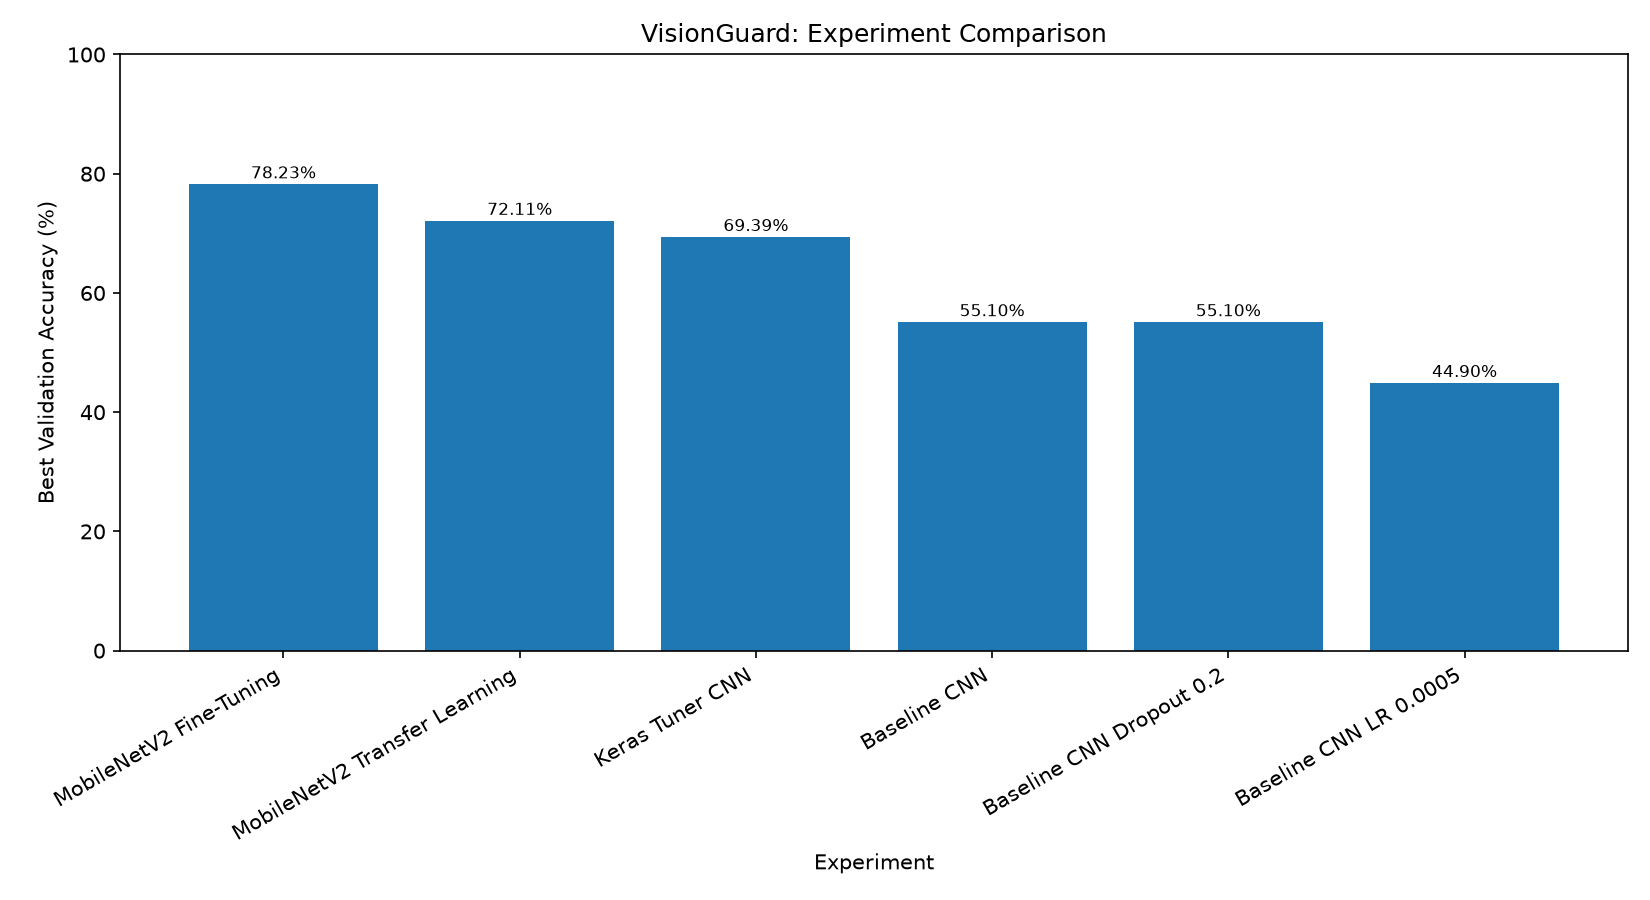

Data behind this chart, as committed beside it:
Experiment, Change, Best Validation Accuracy (%)
MobileNetV2 Fine-Tuning, Unfroze last 30 backbone layers, 78.23
MobileNetV2 Transfer Learning, Frozen pretrained backbone, 72.11
Keras Tuner CNN, Tuned architecture and hyperparameters, 69.39
Baseline CNN, Original CNN, 55.1
Baseline CNN Dropout 0.2, Dropout reduced from 0.4 to 0.2, 55.1
Baseline CNN LR 0.0005, Learning rate changed to 0.0005, 44.9
